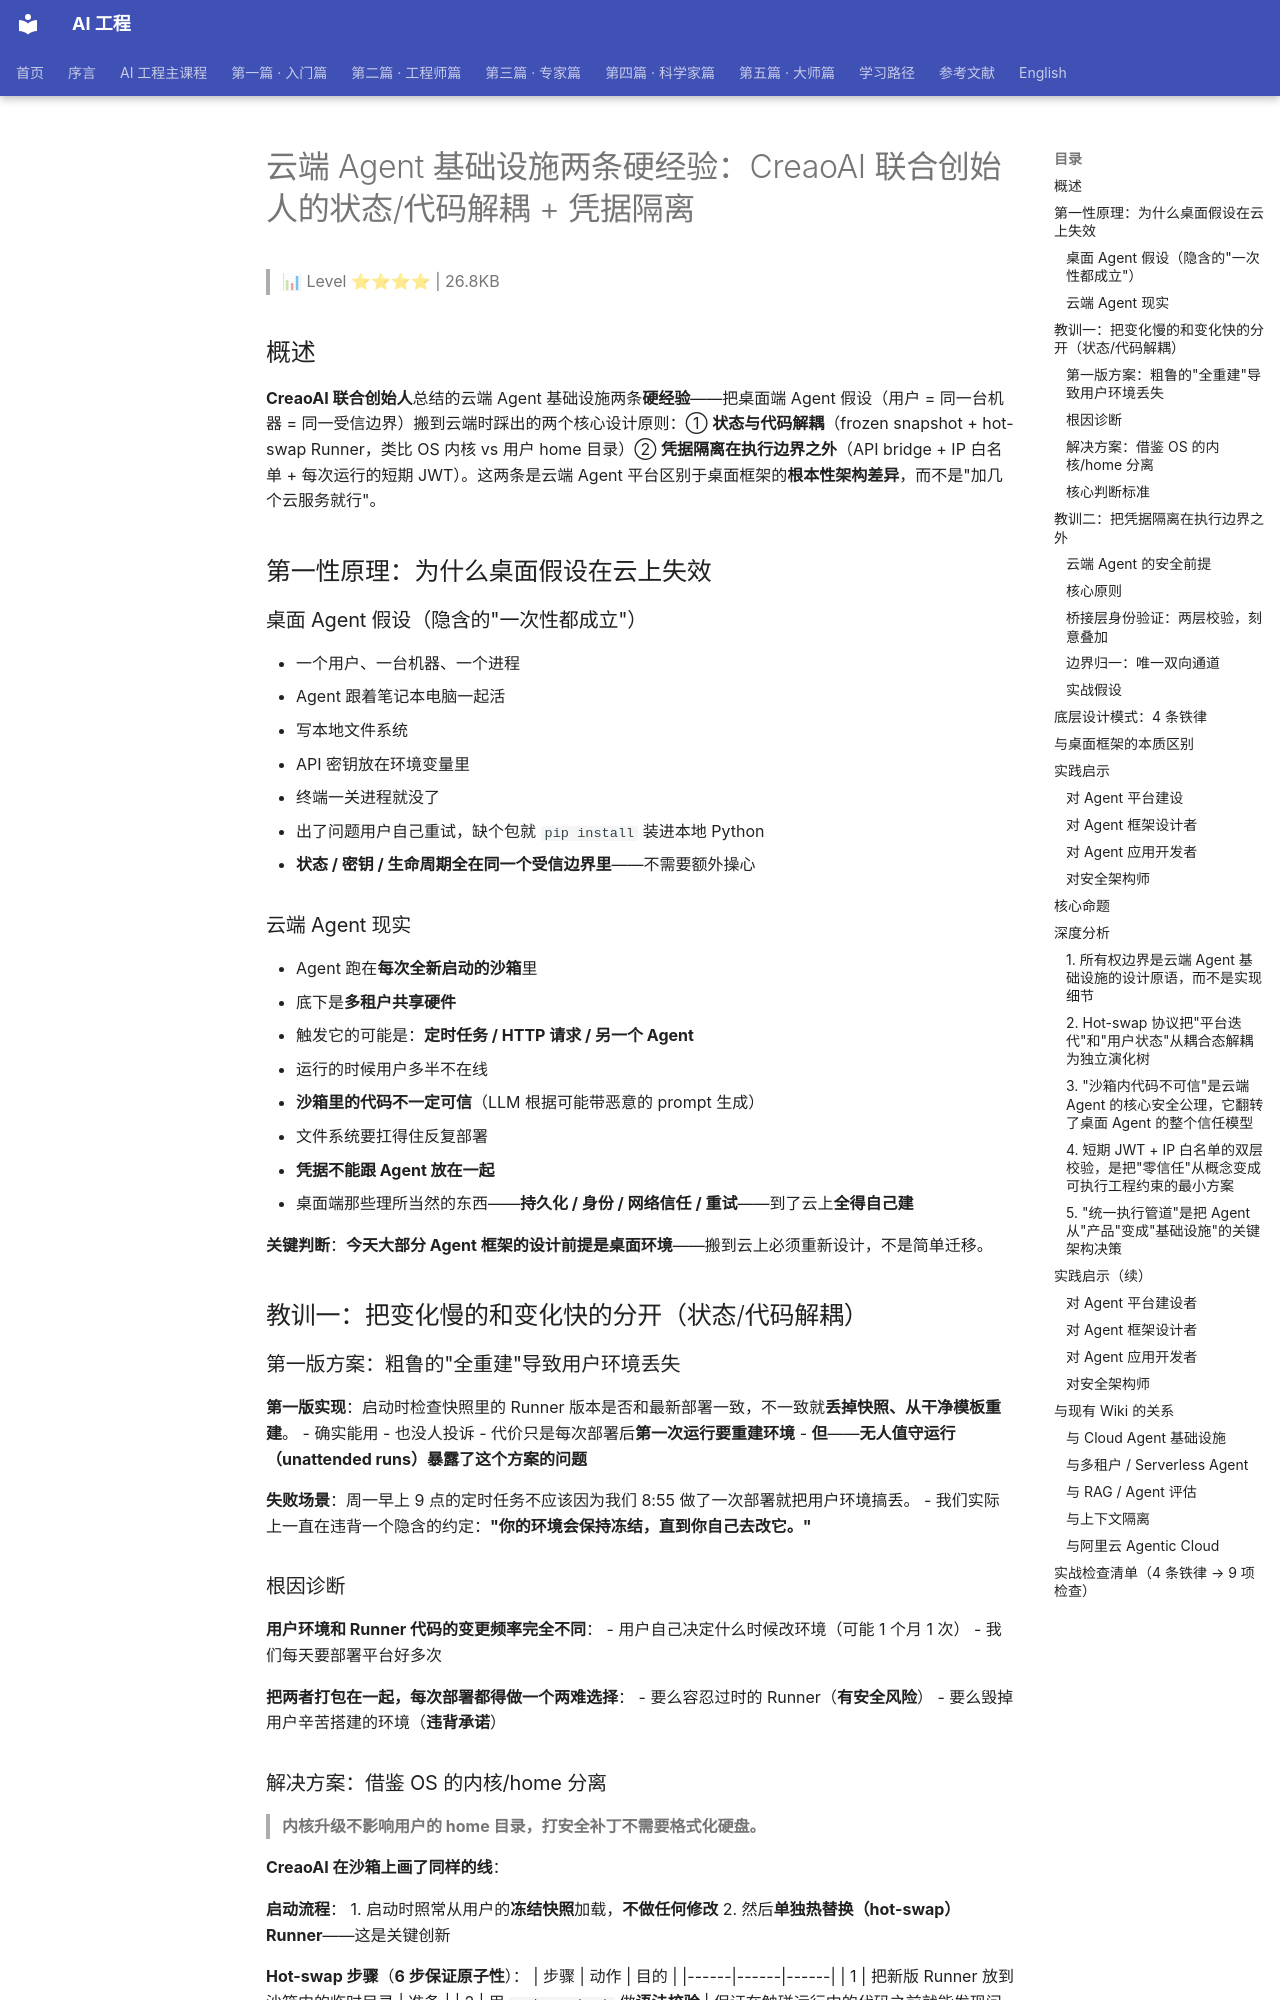

repository: QianJinGuo/wiki-book · page: ch11/124-agent-creaoai.html · generator: mkdocs

# 云端 Agent 基础设施两条硬经验：CreaoAI 联合创始人的状态/代码解耦 + 凭据隔离

> 📊 Level ⭐⭐⭐⭐ | 26.8KB

## 概述

**CreaoAI 联合创始人**总结的云端 Agent 基础设施两条**硬经验**——把桌面端 Agent 假设（用户 = 同一台机器 = 同一受信边界）搬到云端时踩出的两个核心设计原则：① **状态与代码解耦**（frozen snapshot + hot-swap Runner，类比 OS 内核 vs 用户 home 目录）② **凭据隔离在执行边界之外**（API bridge + IP 白名单 + 每次运行的短期 JWT）。这两条是云端 Agent 平台区别于桌面框架的**根本性架构差异**，而不是"加几个云服务就行"。

## 第一性原理：为什么桌面假设在云上失效

### 桌面 Agent 假设（隐含的"一次性都成立"）
- 一个用户、一台机器、一个进程
- Agent 跟着笔记本电脑一起活
- 写本地文件系统
- API 密钥放在环境变量里
- 终端一关进程就没了
- 出了问题用户自己重试，缺个包就 `pip install` 装进本地 Python
- **状态 / 密钥 / 生命周期全在同一个受信边界里**——不需要额外操心

### 云端 Agent 现实
- Agent 跑在**每次全新启动的沙箱**里
- 底下是**多租户共享硬件**
- 触发它的可能是：**定时任务 / HTTP 请求 / 另一个 Agent**
- 运行的时候用户多半不在线
- **沙箱里的代码不一定可信**（LLM 根据可能带恶意的 prompt 生成）
- 文件系统要扛得住反复部署
- **凭据不能跟 Agent 放在一起**
- 桌面端那些理所当然的东西——**持久化 / 身份 / 网络信任 / 重试**——到了云上**全得自己建**

**关键判断**：**今天大部分 Agent 框架的设计前提是桌面环境**——搬到云上必须重新设计，不是简单迁移。

## 教训一：把变化慢的和变化快的分开（状态/代码解耦）

### 第一版方案：粗鲁的"全重建"导致用户环境丢失

**第一版实现**：启动时检查快照里的 Runner 版本是否和最新部署一致，不一致就**丢掉快照、从干净模板重建**。
- 确实能用
- 也没人投诉
- 代价只是每次部署后**第一次运行要重建环境**
- **但**——**无人值守运行（unattended runs）暴露了这个方案的问题**

**失败场景**：周一早上 9 点的定时任务不应该因为我们 8:55 做了一次部署就把用户环境搞丢。
- 我们实际上一直在违背一个隐含的约定：**"你的环境会保持冻结，直到你自己去改它。"**

### 根因诊断
**用户环境和 Runner 代码的变更频率完全不同**：
- 用户自己决定什么时候改环境（可能 1 个月 1 次）
- 我们每天要部署平台好多次

**把两者打包在一起，每次部署都得做一个两难选择**：
- 要么容忍过时的 Runner（**有安全风险**）
- 要么毁掉用户辛苦搭建的环境（**违背承诺**）

### 解决方案：借鉴 OS 的内核/home 分离

> **内核升级不影响用户的 home 目录，打安全补丁不需要格式化硬盘。**

**CreaoAI 在沙箱上画了同样的线**：

**启动流程**：
1. 启动时照常从用户的**冻结快照**加载，**不做任何修改**
2. 然后**单独热替换（hot-swap）Runner**——这是关键创新

**Hot-swap 步骤**（**6 步保证原子性**）：
| 步骤 | 动作 | 目的 |
|------|------|------|
| 1 | 把新版 Runner 放到沙箱内的临时目录 | 准备 |
| 2 | 用 `node --check` 做**语法校验** | 保证在触碰运行中的代码之前就能发现问题 |
| 3 | **原子替换**：先解锁旧 Runner 的不可变标志 | 解除锁定 |
| 4 | 把新文件复制过去 + `chattr +i` 锁上 | 写入 + 重新锁定 |
| 5 | 把 `chattr` 命令本身藏起来 | 防止沙箱内的代码反向解锁 |
| 6 | 清掉 V8 编译缓存（`/home/user/.cache/v8-compile-cache/*`） | 确保加载的是新文件而不是旧字节码 |

**关键不变量**：
- **以上任何一步出错，直接杀掉沙箱换一个新的重试**——**不允许出现半升级的状态**
- 整个替换耗时**约 300 毫秒**
- 当一次运行中发生了 Runner 替换，运行成功后**会重新生成快照**，把更新后的代码固化到用户镜像中，**后续运行就不再需要替换了**
- **平台部署永远不会丢弃用户的状态**，只是把新版 Runner 融合进去——**用户的包 / 文件 / 定制化配置全部原样保留**
